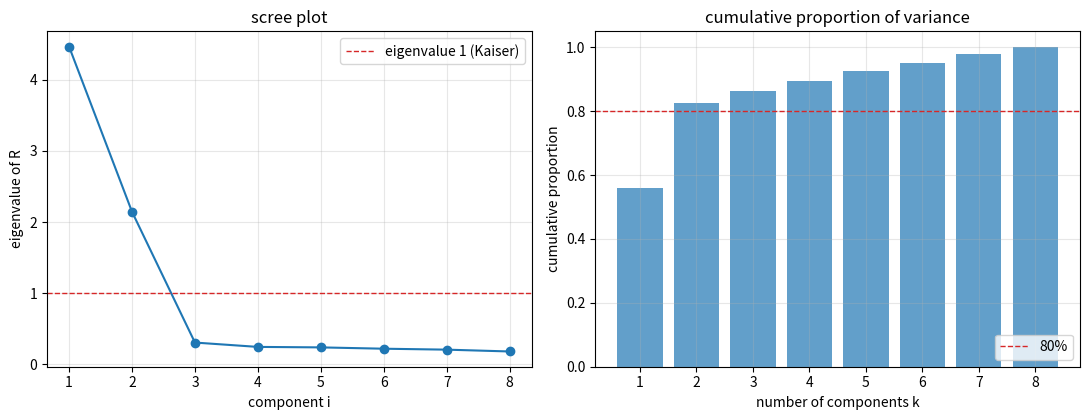

Generate this figure with matplotlib:
"""Scree plot and cumulative proportion of variance for data generated by two latent factors."""

import numpy as np
import matplotlib.pyplot as plt

rng = np.random.default_rng(0)
n, p = 200, 8
f = rng.standard_normal((n, 2))
L = np.array([[0.9, 0.0], [0.8, 0.2], [0.85, 0.1], [0.7, 0.3],
              [0.1, 0.9], [0.2, 0.8], [0.0, 0.85], [0.3, 0.6]])
x = f @ L.T + 0.45 * rng.standard_normal((n, p))
R = np.corrcoef(x.T)
lam = np.sort(np.linalg.eigvalsh(R))[::-1]
k = np.arange(1, p + 1)

fig, axes = plt.subplots(1, 2, figsize=(11, 4.3))
ax = axes[0]
ax.plot(k, lam, "o-", color="C0")
ax.axhline(1, color="C3", ls="--", lw=1, label="eigenvalue 1 (Kaiser)")
ax.set_xlabel("component i")
ax.set_ylabel("eigenvalue of R")
ax.set_title("scree plot")
ax.legend()
ax.grid(alpha=0.3)

ax = axes[1]
ax.bar(k, np.cumsum(lam) / p, color="C0", alpha=0.7)
ax.axhline(0.8, color="C3", ls="--", lw=1, label="80%")
ax.set_ylim(0, 1.05)
ax.set_xlabel("number of components k")
ax.set_ylabel("cumulative proportion")
ax.set_title("cumulative proportion of variance")
ax.legend(loc="lower right")
ax.grid(alpha=0.3)
fig.tight_layout()
